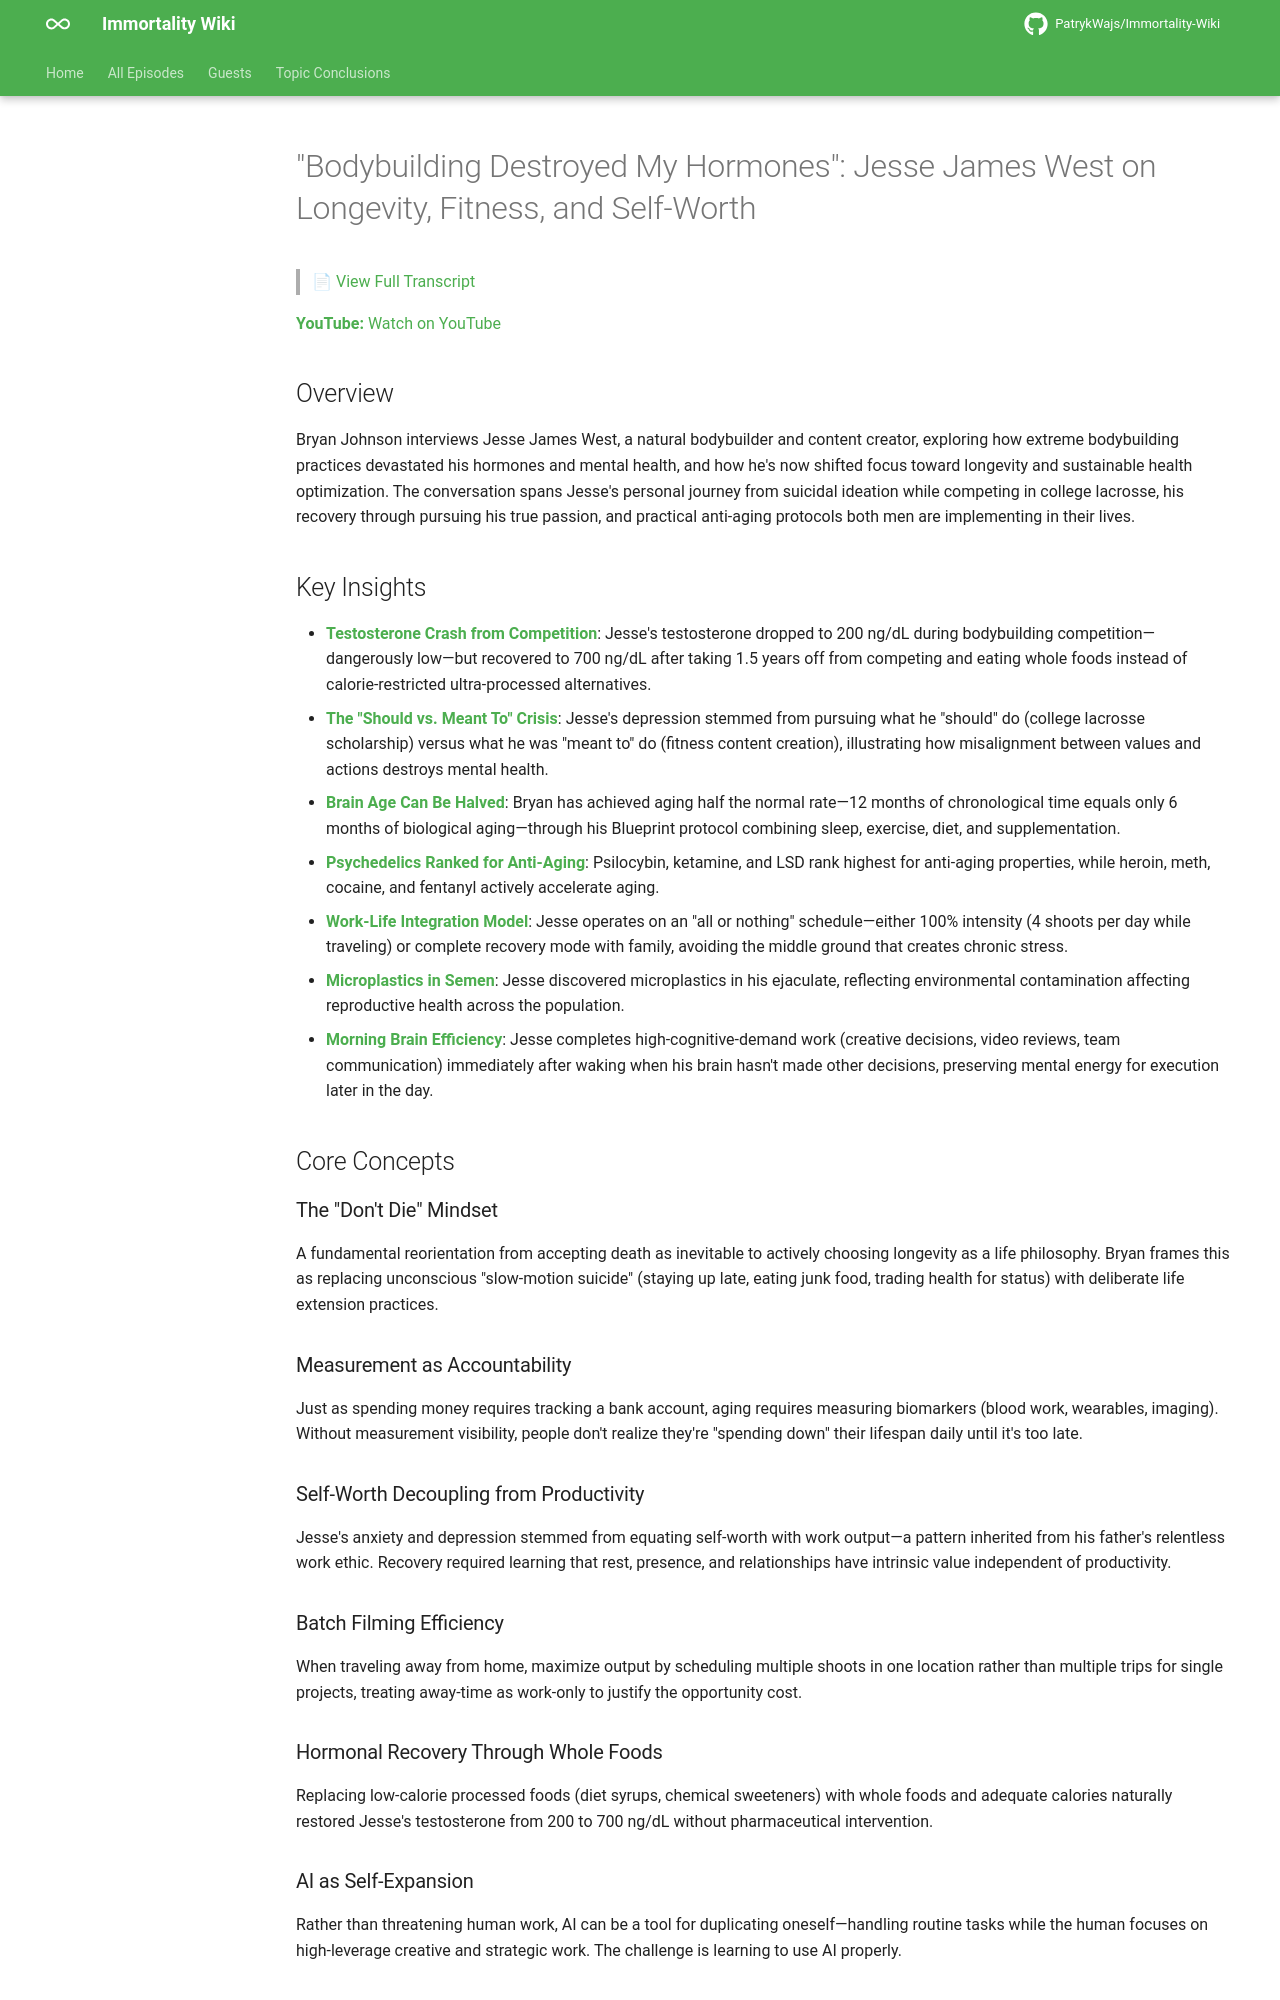

repository: PatrykWajs/Immortality-Wiki · page: Episodes/EP-117 - Bodybuilding Destroyed My Hormones Jesse James West on Longevity, Fitness, and Self-Worth/summary/index.html · generator: mkdocs

# "Bodybuilding Destroyed My Hormones": Jesse James West on Longevity, Fitness, and Self-Worth

> 📄 [View Full Transcript](transcript.md)

**YouTube:** [Watch on YouTube](https://www.youtube.com/watch?v=_Kca3-PFIaU)

## Overview

Bryan Johnson interviews Jesse James West, a natural bodybuilder and content creator, exploring how extreme bodybuilding practices devastated his hormones and mental health, and how he's now shifted focus toward longevity and sustainable health optimization. The conversation spans Jesse's personal journey from suicidal ideation while competing in college lacrosse, his recovery through pursuing his true passion, and practical anti-aging protocols both men are implementing in their lives.

## Key Insights

- **Testosterone Crash from Competition**: Jesse's testosterone dropped to 200 ng/dL during bodybuilding competition—dangerously low—but recovered to 700 ng/dL after taking 1.5 years off from competing and eating whole foods instead of calorie-restricted ultra-processed alternatives.
- **The "Should vs. Meant To" Crisis**: Jesse's depression stemmed from pursuing what he "should" do (college lacrosse scholarship) versus what he was "meant to" do (fitness content creation), illustrating how misalignment between values and actions destroys mental health.
- **Brain Age Can Be Halved**: Bryan has achieved aging half the normal rate—12 months of chronological time equals only 6 months of biological aging—through his Blueprint protocol combining sleep, exercise, diet, and supplementation.
- **Psychedelics Ranked for Anti-Aging**: Psilocybin, ketamine, and LSD rank highest for anti-aging properties, while heroin, meth, cocaine, and fentanyl actively accelerate aging.
- **Work-Life Integration Model**: Jesse operates on an "all or nothing" schedule—either 100% intensity (4 shoots per day while traveling) or complete recovery mode with family, avoiding the middle ground that creates chronic stress.
- **Microplastics in Semen**: Jesse discovered microplastics in his ejaculate, reflecting environmental contamination affecting reproductive health across the population.
- **Morning Brain Efficiency**: Jesse completes high-cognitive-demand work (creative decisions, video reviews, team communication) immediately after waking when his brain hasn't made other decisions, preserving mental energy for execution later in the day.

## Core Concepts

### The "Don't Die" Mindset
A fundamental reorientation from accepting death as inevitable to actively choosing longevity as a life philosophy. Bryan frames this as replacing unconscious "slow-motion suicide" (staying up late, eating junk food, trading health for status) with deliberate life extension practices.

### Measurement as Accountability
Just as spending money requires tracking a bank account, aging requires measuring biomarkers (blood work, wearables, imaging). Without measurement visibility, people don't realize they're "spending down" their lifespan daily until it's too late.

### Self-Worth Decoupling from Productivity
Jesse's anxiety and depression stemmed from equating self-worth with work output—a pattern inherited from his father's relentless work ethic. Recovery required learning that rest, presence, and relationships have intrinsic value independent of productivity.

### Batch Filming Efficiency
When traveling away from home, maximize output by scheduling multiple shoots in one location rather than multiple trips for single projects, treating away-time as work-only to justify the opportunity cost.

### Hormonal Recovery Through Whole Foods
Replacing low-calorie processed foods (diet syrups, chemical sweeteners) with whole foods and adequate calories naturally restored Jesse's testosterone from 200 to 700 ng/dL without pharmaceutical intervention.

### AI as Self-Expansion
Rather than threatening human work, AI can be a tool for duplicating oneself—handling routine tasks while the human focuses on high-leverage creative and strategic work. The challenge is learning to use AI properly.
